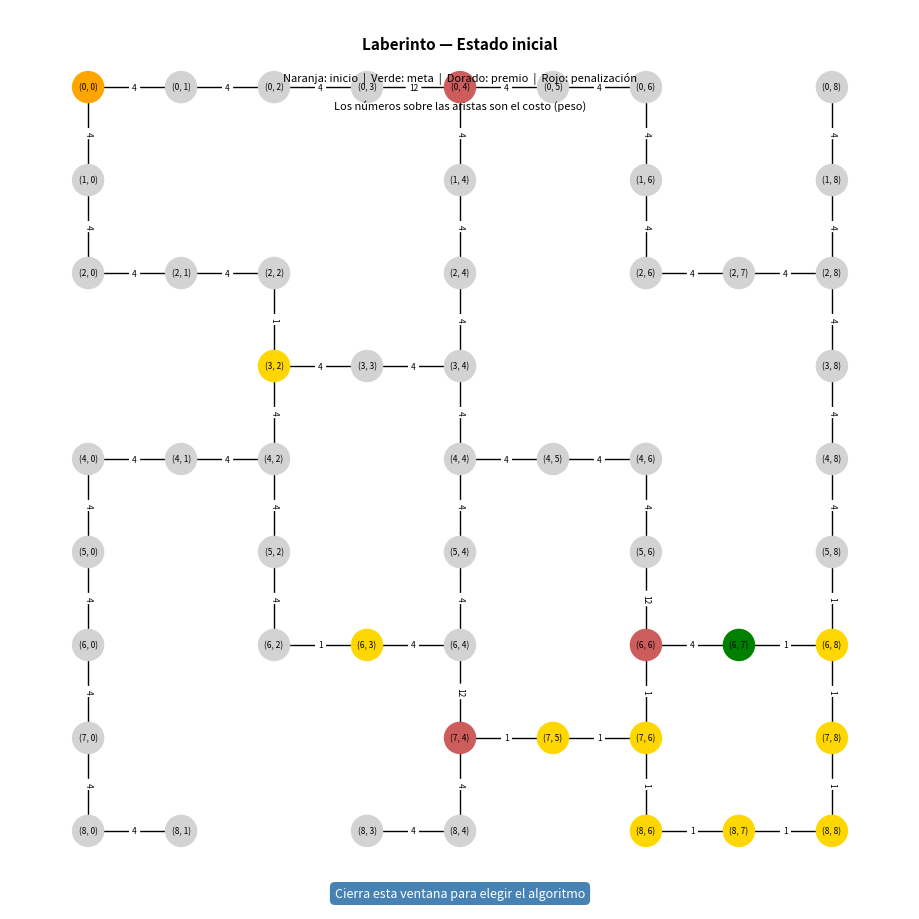

The script that saved this image: (Note: this script raises an exception after producing the figure.)
import networkx as nx
import matplotlib.pyplot as plt

# 0 = camino libre, 1 = pared, 9 = meta, 2 = Premio, 3 = Penalización
# Costos (Weight): 0 = 4unid , 2 = 1unid , 3 = 12unid
laberinto = [
    [0, 0, 0, 0, 3, 0, 0, 1, 0],
    [0, 1, 1, 1, 0, 1, 0, 1, 0],
    [0, 0, 0, 1, 0, 1, 0, 0, 0],
    [1, 1, 2, 0, 0, 1, 1, 1, 0],
    [0, 0, 0, 1, 0, 0, 0, 1, 0],
    [0, 1, 0, 1, 0, 1, 0, 1, 0],
    [0, 1, 0, 2, 0, 1, 3, 9, 2],
    [0, 1, 1, 1, 3, 2, 2, 1, 2],
    [0, 0, 1, 0, 0, 1, 2, 2, 2]
]

filas = len(laberinto)
columnas = len(laberinto[0])

# Detectar inicio y meta dinámicamente desde la matriz
# El inicio siempre es (0, 0); la meta es la celda con valor 9
INICIO = (0, 0)
META = next(
    (f, c)
    for f in range(filas)
    for c in range(columnas)
    if laberinto[f][c] == 9
)

# Costo (peso) asociado al TIPO de celda a la que se entra.
# El costo de una arista = costo de la celda destino.
COSTOS_CELDA = {
    0: 4,   # camino libre
    2: 1,   # premio
    3: 12,  # penalización
}
COSTO_META = 4  # la meta (9) es transitable; se le asigna el costo de celda libre


def costo_celda(valor):
    """Devuelve el costo de entrar a una celda según su valor."""
    if valor == 9:
        return COSTO_META
    return COSTOS_CELDA.get(valor, 4)


# --- Construcción automática del grafo a partir de la matriz ---
G = nx.Graph()

# Crear un nodo por cada celda que no sea muro (1)
for f in range(filas):
    for c in range(columnas):
        if laberinto[f][c] != 1:
            G.add_node((f, c), valor=laberinto[f][c])

# Crear aristas entre celdas adyacentes (arriba/abajo/izq/der) que no sean muro.
# El peso de la arista se calcula a partir del valor de la celda destino.
for f in range(filas):
    for c in range(columnas):
        if laberinto[f][c] == 1:
            continue

        actual = (f, c)

        # Vecino de abajo
        if f + 1 < filas and laberinto[f + 1][c] != 1:
            destino = (f + 1, c)
            G.add_edge(actual, destino, weight=costo_celda(laberinto[f + 1][c]))

        # Vecino de la derecha
        if c + 1 < columnas and laberinto[f][c + 1] != 1:
            destino = (f, c + 1)
            G.add_edge(actual, destino, weight=costo_celda(laberinto[f][c + 1]))


# ---------------------------------------------------------------------------
# ALGORITMOS DE BÚSQUEDA
# ---------------------------------------------------------------------------

def bfs(grafo, inicio, objetivo):
    """
    Búsqueda en Anchura (BFS).
    Usa una cola FIFO (pop(0)) para explorar nivel por nivel.
    Garantiza el camino con menor número de pasos.
    """
    cola = [inicio]
    visitados = {inicio}           # conjunto de nodos ya procesados
    predecesor = {inicio: None}    # para reconstruir el camino
    orden_visita = [inicio]        # registro del orden de exploración

    while cola:
        nodo = cola.pop(0)         # FIFO: extrae el primero

        if nodo == objetivo:
            # Reconstrucción del camino desde meta hasta inicio
            camino = []
            while nodo is not None:
                camino.append(nodo)
                nodo = predecesor[nodo]
            return list(reversed(camino)), orden_visita

        for vecino in grafo.neighbors(nodo):
            if vecino not in visitados:
                visitados.add(vecino)
                predecesor[vecino] = nodo
                cola.append(vecino)
                orden_visita.append(vecino)

    return None, orden_visita  # no se encontró camino


def dfs(grafo, inicio, objetivo):
    """
    Búsqueda en Profundidad (DFS).
    Usa una pila LIFO (pop(-1)) para explorar rama a rama.
    No garantiza el camino más corto.
    """
    pila = [inicio]
    visitados = {inicio}           # conjunto de nodos ya procesados
    predecesor = {inicio: None}    # para reconstruir el camino
    orden_visita = [inicio]        # registro del orden de exploración

    while pila:
        nodo = pila.pop(-1)        # LIFO: extrae el último

        if nodo == objetivo:
            # Reconstrucción del camino desde meta hasta inicio
            camino = []
            while nodo is not None:
                camino.append(nodo)
                nodo = predecesor[nodo]
            return list(reversed(camino)), orden_visita

        for vecino in grafo.neighbors(nodo):
            if vecino not in visitados:
                visitados.add(vecino)
                predecesor[vecino] = nodo
                pila.append(vecino)
                orden_visita.append(vecino)

    return None, orden_visita  # no se encontró camino


def ucs(grafo, inicio, objetivo):
    """
    Búsqueda de Costo Uniforme (UCS / Uniform Cost Search).
    Expande siempre el nodo con menor costo acumulado desde el inicio,
    usando el peso (weight) de cada arista.
    Garantiza el camino de MENOR COSTO total (no de menos pasos).
    """
    dist = {inicio: 0}             # mejor costo conocido hasta cada nodo
    predecesor = {inicio: None}    # para reconstruir el camino
    frontera = [(0, inicio)]       # lista de (costo acumulado, nodo)
    orden_visita = []              # registro del orden de expansión

    while frontera:
        # Seleccionar el nodo con menor costo acumulado (cola de prioridad simple)
        frontera.sort(key=lambda x: x[0])
        costo, nodo = frontera.pop(0)

        # Ignorar entradas obsoletas (ya encontramos un camino mejor a ese nodo)
        if costo > dist.get(nodo, float("inf")):
            continue

        orden_visita.append(nodo)

        if nodo == objetivo:
            # Reconstrucción del camino desde meta hasta inicio
            camino = []
            actual = objetivo
            while actual is not None:
                camino.append(actual)
                actual = predecesor[actual]
            return list(reversed(camino)), orden_visita

        # Expandir vecinos usando el peso de la arista
        for vecino in grafo.neighbors(nodo):
            peso = grafo[nodo][vecino]["weight"]
            nuevo_costo = costo + peso
            if nuevo_costo < dist.get(vecino, float("inf")):
                dist[vecino] = nuevo_costo
                predecesor[vecino] = nodo
                frontera.append((nuevo_costo, vecino))

    return None, orden_visita  # no se encontró camino


def costo_total(camino):
    """Suma los pesos de las aristas que componen una ruta."""
    if not camino or len(camino) < 2:
        return 0
    return sum(
        G[camino[i]][camino[i + 1]]["weight"]
        for i in range(len(camino) - 1)
    )


# ---------------------------------------------------------------------------
# VISUALIZACIÓN
# ---------------------------------------------------------------------------

POS_GRAFO = {nodo: (nodo[1], -nodo[0]) for nodo in G.nodes()}


def color_por_tipo(nodo):
    """Devuelve el color base de un nodo según el tipo de celda."""
    valor = laberinto[nodo[0]][nodo[1]]
    if valor == 9:
        return "green"        # meta
    elif valor == 2:
        return "gold"         # premio
    elif valor == 3:
        return "indianred"    # penalización
    return "lightgray"        # camino libre


def dibujar_laberinto_inicial():
    """Muestra el grafo del laberinto sin ningún recorrido aplicado."""
    colores = []
    for nodo in G.nodes():
        if nodo == INICIO:
            colores.append("orange")          # inicio
        else:
            colores.append(color_por_tipo(nodo))

    # Pesos de las aristas para mostrarlos como etiquetas
    pesos = nx.get_edge_attributes(G, "weight")

    fig = plt.figure(figsize=(9, 9))
    nx.draw(
        G,
        pos=POS_GRAFO,
        with_labels=True,
        labels={n: n for n in G.nodes()},
        node_color=colores,
        node_size=500,
        font_size=6
    )
    nx.draw_networkx_edge_labels(G, POS_GRAFO, edge_labels=pesos, font_size=6)

    fig.text(0.5, 0.97, "Laberinto — Estado inicial",
             ha="center", va="top", fontsize=11, fontweight="bold")
    fig.text(0.5, 0.93,
             "Naranja: inicio  |  Verde: meta  |  Dorado: premio  |  Rojo: penalización",
             ha="center", va="top", fontsize=8)
    fig.text(0.5, 0.90,
             "Los números sobre las aristas son el costo (peso)",
             ha="center", va="top", fontsize=8, style="italic")
    fig.text(0.5, 0.01, "Cierra esta ventana para elegir el algoritmo",
             ha="center", va="bottom", fontsize=9,
             color="white", backgroundcolor="steelblue",
             bbox=dict(boxstyle="round,pad=0.4", facecolor="steelblue", edgecolor="none"))
    plt.show()


def dibujar_resultado(algoritmo, camino, visitados):
    """
    Pinta el grafo con el resultado de la búsqueda:
      - Azul claro : nodos visitados durante la exploración
      - Verde      : nodos que forman la ruta encontrada
      - Naranja    : inicio
      - Rojo       : meta
    """
    conjunto_ruta = set(camino) if camino else set()

    colores = []
    for nodo in G.nodes():
        if nodo in conjunto_ruta:
            if nodo == INICIO:
                colores.append("orange")   # inicio (parte de la ruta)
            elif nodo == META:
                colores.append("red")      # meta alcanzada
            else:
                colores.append("limegreen")  # ruta óptima
        elif nodo in visitados:
            colores.append("steelblue")    # explorado pero fuera de la ruta
        else:
            colores.append("lightgray")    # no visitado

    # Resaltar las aristas que forman la ruta
    aristas_ruta = []
    if camino:
        aristas_ruta = [(camino[i], camino[i + 1]) for i in range(len(camino) - 1)]

    aristas_color = [
        "limegreen" if (u, v) in aristas_ruta or (v, u) in aristas_ruta else "lightgray"
        for u, v in G.edges()
    ]
    aristas_ancho = [
        3.0 if (u, v) in aristas_ruta or (v, u) in aristas_ruta else 1.0
        for u, v in G.edges()
    ]

    pasos_ruta = len(camino) - 1 if camino else 0
    costo_ruta = costo_total(camino)
    titulo = (
        f"Algoritmo: {algoritmo}  |  "
        f"Nodos explorados: {len(visitados)}  |  "
        f"Pasos: {pasos_ruta}  |  "
        f"Costo total: {costo_ruta}"
    )
    if not camino:
        titulo += "  |  ⚠ No se encontró camino"

    pesos = nx.get_edge_attributes(G, "weight")

    fig = plt.figure(figsize=(9, 9))
    nx.draw(
        G,
        pos=POS_GRAFO,
        with_labels=True,
        labels={n: n for n in G.nodes()},
        node_color=colores,
        edge_color=aristas_color,
        width=aristas_ancho,
        node_size=500,
        font_size=6
    )
    nx.draw_networkx_edge_labels(G, POS_GRAFO, edge_labels=pesos, font_size=6)

    fig.text(0.5, 0.97, titulo,
             ha="center", va="top", fontsize=9, fontweight="bold")
    fig.text(0.5, 0.01, "Cierra esta ventana para continuar",
             ha="center", va="bottom", fontsize=9,
             color="white",
             bbox=dict(boxstyle="round,pad=0.4", facecolor="steelblue", edgecolor="none"))
    plt.show()


# ---------------------------------------------------------------------------
# PROGRAMA PRINCIPAL
# ---------------------------------------------------------------------------

def main():
    print("=" * 45)
    print("       LABERINTO — BÚSQUEDA AUTOMÁTICA")
    print("=" * 45)
    print(f"  Inicio : {INICIO}")
    print(f"  Meta   : {META}")
    print(f"  Nodos  : {G.number_of_nodes()}  |  Aristas: {G.number_of_edges()}")
    print("=" * 45)

    # Mostrar el laberinto antes de resolver
    print("\nMostrando el laberinto inicial...")
    dibujar_laberinto_inicial()

    # Selección del algoritmo
    print("\n¿Con qué algoritmo deseas resolverlo?")
    print("  (1) BFS — Búsqueda en Anchura (menos pasos)")
    print("  (2) DFS — Búsqueda en Profundidad")
    print("  (3) UCS — Búsqueda de Costo Uniforme (menor costo)")
    print("  (0) Salir del programa")

    while True:
        opcion = input("\nIngresa 1, 2 o 3: ").strip()
        if opcion in ("1", "2", "3"):
            break
        if opcion == "0":
            return
        print("  Opción no válida, ingresa 1, 2 o 3.")

    if opcion == "1":
        nombre = "BFS"
        camino, visitados = bfs(G, INICIO, META)
    elif opcion == "2":
        nombre = "DFS"
        camino, visitados = dfs(G, INICIO, META)
    else:
        nombre = "UCS"
        camino, visitados = ucs(G, INICIO, META)

    # Mostrar resultados en consola
    print(f"\n--- Resultado {nombre} ---")
    if camino:
        print(f"  Ruta encontrada ({len(camino) - 1} pasos):")
        print(f"  {' → '.join(str(n) for n in camino)}")
        print(f"  Costo total de la ruta: {costo_total(camino)}")
    else:
        print("  No se encontró un camino hacia la meta.")

    print(f"  Nodos explorados: {len(visitados)}")
    print(f"  Orden de exploración: {visitados}")

    # Mostrar resultado visual
    print("\nMostrando resultado visual...")
    print("  Azul   = nodos explorados")
    print("  Verde  = ruta encontrada")
    print("  Naranja = inicio  |  Rojo = meta")
    dibujar_resultado(nombre, camino, set(visitados))


if __name__ == "__main__":
    main()
